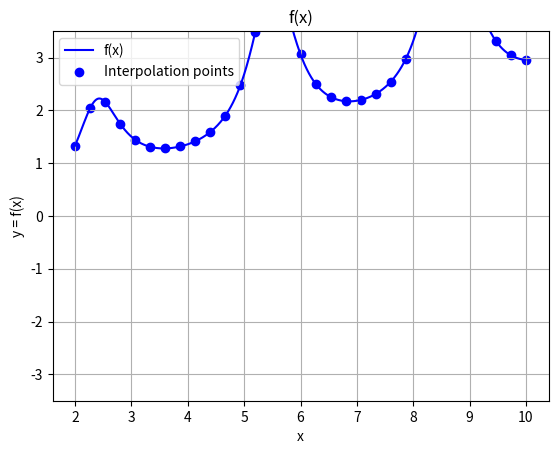

The script that saved this image:
import numpy as np
import matplotlib.pyplot as plt

def f(x):
    return (np.log(x) / (np.sin(2 * x) + 1.5)) + (x / 5)

# Number of points
n = 30

# Interpolation function range
range_start = 2
range_end = 10
step_size = (range_end - range_start) / n

# X and Y values calculation
x_range = np.arange(range_start, range_end, step_size)
x_range = np.append(x_range, range_end)
y_range = [f(x) for x in x_range]

# Shows f(x) graph
plt.plot(np.arange(range_start, range_end, 0.01), [f(x) for x in np.arange(range_start, range_end, 0.01)], 'b',
         label='f(x)')
plt.scatter(x_range, y_range, color='b', label='Interpolation points')

plt.title("f(x)")
plt.xlabel('x')
plt.ylabel('y = f(x)')

plt.ylim(top=3.5, bottom=-3.5)
plt.grid(True)
plt.legend()
plt.show()